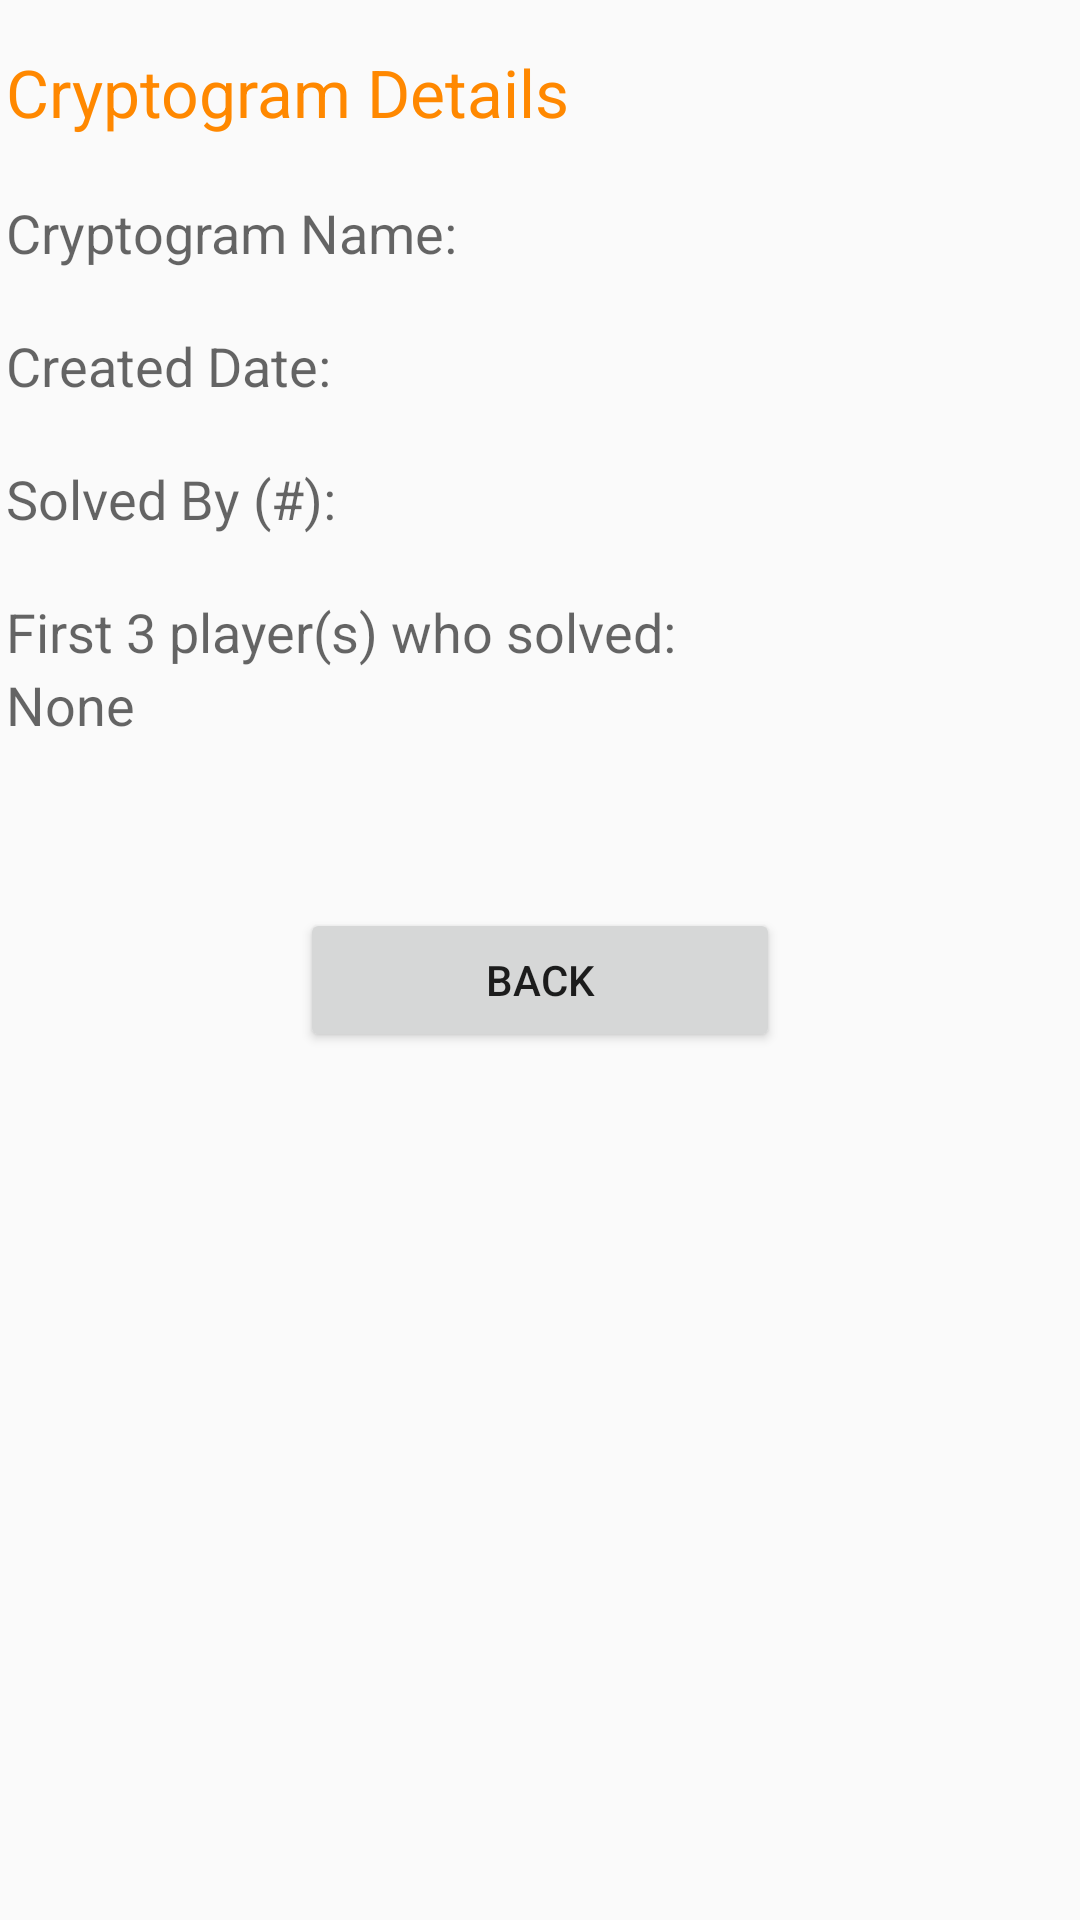

Write the Android layout XML for this screen, with the resource values it uses.
<!-- AndroidManifest.xml: application theme AppTheme -->
<!-- res/layout/activity_cryptogram_details.xml -->
<?xml version="1.0" encoding="utf-8"?>
<android.support.constraint.ConstraintLayout xmlns:android="http://schemas.android.com/apk/res/android"
    xmlns:app="http://schemas.android.com/apk/res-auto"
    xmlns:tools="http://schemas.android.com/tools"
    android:layout_width="match_parent"
    android:layout_height="match_parent"
    tools:context=".CryptogramStatsActivity">

    <RelativeLayout
        android:layout_width="match_parent"
        android:layout_height="match_parent">

        <LinearLayout
            android:id="@+id/topLayout"
            android:layout_width="356dp"
            android:layout_height="428dp"
            android:layout_alignParentTop="true"
            android:layout_centerHorizontal="true"
            android:layout_marginTop="16dp"
            android:orientation="vertical">

            <TextView
                android:id="@+id/lblSelectPlayer"
                android:layout_width="match_parent"
                android:layout_height="wrap_content"
                android:text="Cryptogram Details"
                android:textAppearance="@android:style/TextAppearance.Material.Large"
                android:textColor="@android:color/holo_orange_dark" />

            <LinearLayout
                android:layout_width="match_parent"
                android:layout_height="20dp"
                android:orientation="horizontal"></LinearLayout>

            <LinearLayout
                android:layout_width="match_parent"
                android:layout_height="wrap_content"
                android:orientation="horizontal">


                <TextView
                    android:id="@+id/lblPuzzleNameMsg"
                    android:layout_width="160dp"
                    android:layout_height="match_parent"
                    android:text="@string/puzzlename"
                    android:textAppearance="@android:style/TextAppearance.Material.Medium" />

                <TextView
                    android:id="@+id/lblPuzzleName"
                    android:layout_width="wrap_content"
                    android:layout_height="wrap_content"
                    android:layout_weight="1"
                    android:textAppearance="@android:style/TextAppearance.Material.Medium" />
            </LinearLayout>

            <LinearLayout
                android:layout_width="match_parent"
                android:layout_height="20dp"
                android:orientation="horizontal"></LinearLayout>

            <LinearLayout
                android:layout_width="match_parent"
                android:layout_height="wrap_content"
                android:orientation="horizontal">


                <TextView
                    android:id="@+id/lblPuzzleCreatedMsg"
                    android:layout_width="160dp"
                    android:layout_height="match_parent"
                    android:text="@string/puzzlecreated"
                    android:textAppearance="@android:style/TextAppearance.Material.Medium" />

                <TextView
                    android:id="@+id/lblPuzzleCreated"
                    android:layout_width="wrap_content"
                    android:layout_height="wrap_content"
                    android:layout_weight="1"
                    android:textAppearance="@android:style/TextAppearance.Material.Medium" />
            </LinearLayout>

            <LinearLayout
                android:layout_width="match_parent"
                android:layout_height="20dp"
                android:orientation="horizontal"></LinearLayout>

            <LinearLayout
                android:layout_width="match_parent"
                android:layout_height="wrap_content"
                android:orientation="horizontal">


                <TextView
                    android:id="@+id/lblPuzzleSolvedMsg"
                    android:layout_width="160dp"
                    android:layout_height="match_parent"
                    android:text="@string/puzzlesolved"
                    android:textAppearance="@android:style/TextAppearance.Material.Medium" />

                <TextView
                    android:id="@+id/lblPuzzleSolved"
                    android:layout_width="wrap_content"
                    android:layout_height="wrap_content"
                    android:layout_weight="1"
                    android:textAppearance="@android:style/TextAppearance.Material.Medium" />
            </LinearLayout>

            <LinearLayout
                android:layout_width="match_parent"
                android:layout_height="20dp"
                android:orientation="horizontal"></LinearLayout>

            <LinearLayout
                android:layout_width="match_parent"
                android:layout_height="wrap_content"
                android:orientation="horizontal">


                <TextView
                    android:id="@+id/lblPuzzleSolvedByMsg"
                    android:layout_width="wrap_content"
                    android:layout_height="match_parent"
                    android:text="@string/puzzlesolvedby"
                    android:textAppearance="@android:style/TextAppearance.Material.Medium" />
            </LinearLayout>

            <LinearLayout
                android:layout_width="match_parent"
                android:layout_height="wrap_content"
                android:orientation="horizontal">


                <TextView
                    android:id="@+id/lblPuzzleSolvedBy"
                    android:layout_width="wrap_content"
                    android:layout_height="60dp"
                    android:layout_weight="1"
                    android:text="None"
                    android:textAppearance="@android:style/TextAppearance.Material.Medium" />
            </LinearLayout>

            <LinearLayout
                android:layout_width="match_parent"
                android:layout_height="20dp"
                android:orientation="horizontal"></LinearLayout>

            <LinearLayout
                android:layout_width="wrap_content"
                android:layout_height="wrap_content"
                android:layout_gravity="center_vertical|center_horizontal|center"
                android:orientation="horizontal">


                <Button
                    android:id="@+id/btnStatsDetailBack"
                    android:layout_width="160dp"
                    android:layout_height="wrap_content"
                    android:gravity="center_vertical|center_horizontal|center"
                    android:onClick="handlePuzzleStatsClick"
                    android:text="Back" />
            </LinearLayout>
        </LinearLayout>

        <LinearLayout
            android:id="@+id/bottomLayout"
            android:layout_width="356dp"
            android:layout_height="50dp"
            android:layout_alignParentBottom="false"
            android:layout_below="@+id/topLayout"
            android:layout_centerHorizontal="true"
            android:orientation="vertical"
            android:visibility="invisible">

            <LinearLayout
                android:layout_width="match_parent"
                android:layout_height="match_parent"
                android:layout_weight="1"
                android:orientation="horizontal">

                <Button
                    android:id="@+id/btnPuzzleStatsHomeMenu"
                    style="@android:style/Widget.Material.Light.Button.Inset"
                    android:layout_width="match_parent"
                    android:layout_height="wrap_content"
                    android:layout_gravity="bottom"
                    android:onClick="handlePuzzleStatsClick"
                    android:text="Home Menu"
                    android:textAppearance="@android:style/TextAppearance.Material.Medium" />
            </LinearLayout>

        </LinearLayout>

    </RelativeLayout>
</android.support.constraint.ConstraintLayout>
<!-- resources referenced by this layout -->
<resources>
  <string name="puzzlecreated">Created Date: </string>
  <string name="puzzlename">Cryptogram Name: </string>
  <string name="puzzlesolved">Solved By (#): </string>
  <string name="puzzlesolvedby">First 3 player(s) who solved: </string>
  <style name="AppTheme" parent="Theme.AppCompat.Light.DarkActionBar">
          
          <item name="colorPrimary">@color/colorPrimary</item>
          <item name="colorPrimaryDark">@color/colorPrimaryDark</item>
          <item name="colorAccent">@color/colorAccent</item>
      </style>
  <!-- not gathered from this repository: default colours our renderer supplied (Android Studio template values) -->
  <color name="colorPrimary">#FF6200EE</color>
  <color name="colorPrimaryDark">#FF3700B3</color>
  <color name="colorAccent">#FF03DAC5</color>
</resources>
